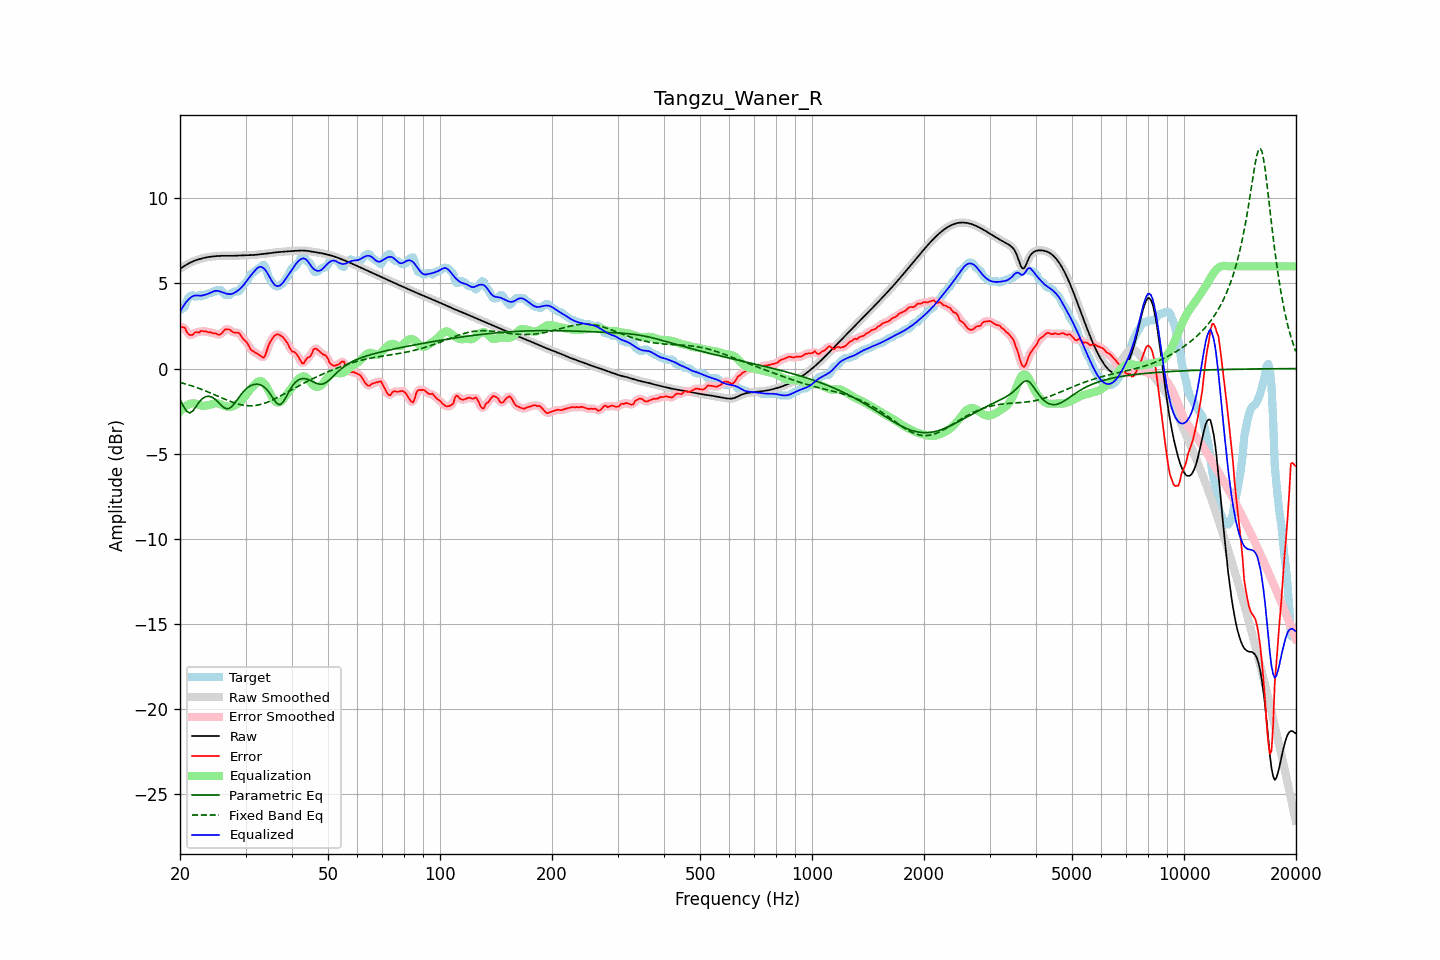

Data behind this chart, as committed beside it:
frequency, raw, error, smoothed, error_smoothed, equalization, parametric_eq, fixed_band_eq, equalized_raw, equalized_smoothed, target
20.00, 5.85, 2.42, 5.85, 2.44, -2.53, -1.80, -0.81, 3.32, 3.32, 3.42
20.20, 5.91, 2.44, 5.91, 2.44, -2.42, -2.00, -0.84, 3.50, 3.50, 3.47
20.40, 5.98, 2.42, 5.98, 2.41, -2.32, -2.19, -0.86, 3.65, 3.65, 3.56
20.61, 6.04, 2.41, 6.04, 2.34, -2.24, -2.34, -0.89, 3.80, 3.80, 3.63
20.81, 6.10, 2.19, 6.10, 2.21, -2.17, -2.50, -0.92, 3.92, 3.92, 3.91
21.02, 6.15, 2.05, 6.15, 2.08, -2.12, -2.56, -0.95, 4.03, 4.03, 4.10
21.23, 6.20, 1.97, 6.20, 1.97, -2.08, -2.61, -0.98, 4.12, 4.12, 4.23
21.44, 6.25, 1.96, 6.25, 1.96, -2.05, -2.55, -1.01, 4.19, 4.19, 4.29
21.66, 6.29, 1.98, 6.29, 2.01, -2.04, -2.49, -1.04, 4.25, 4.25, 4.30
21.87, 6.33, 2.10, 6.33, 2.07, -2.04, -2.36, -1.07, 4.28, 4.28, 4.23
22.09, 6.36, 2.14, 6.36, 2.11, -2.07, -2.23, -1.10, 4.29, 4.29, 4.22
22.31, 6.39, 2.13, 6.39, 2.14, -2.11, -2.10, -1.14, 4.29, 4.29, 4.26
22.54, 6.42, 2.11, 6.42, 2.16, -2.14, -1.96, -1.17, 4.28, 4.28, 4.31
22.76, 6.45, 2.21, 6.45, 2.17, -2.17, -1.86, -1.21, 4.28, 4.28, 4.24
22.99, 6.47, 2.20, 6.47, 2.19, -2.18, -1.76, -1.24, 4.29, 4.29, 4.27
23.22, 6.50, 2.17, 6.50, 2.20, -2.18, -1.70, -1.28, 4.31, 4.31, 4.32
23.45, 6.52, 2.19, 6.52, 2.17, -2.17, -1.65, -1.32, 4.34, 4.34, 4.32
23.69, 6.54, 2.15, 6.54, 2.16, -2.16, -1.63, -1.36, 4.37, 4.37, 4.39
23.92, 6.55, 2.13, 6.55, 2.14, -2.14, -1.62, -1.39, 4.41, 4.41, 4.42
24.16, 6.56, 2.14, 6.56, 2.11, -2.11, -1.65, -1.44, 4.45, 4.45, 4.42
24.40, 6.58, 2.08, 6.58, 2.10, -2.08, -1.68, -1.48, 4.50, 4.50, 4.49
24.65, 6.59, 2.06, 6.59, 2.08, -2.05, -1.75, -1.52, 4.53, 4.53, 4.52
24.89, 6.60, 2.07, 6.60, 2.04, -2.04, -1.81, -1.56, 4.56, 4.56, 4.52
25.14, 6.60, 2.02, 6.60, 2.02, -2.04, -1.90, -1.60, 4.56, 4.56, 4.59
25.39, 6.61, 1.99, 6.61, 2.00, -2.06, -1.99, -1.64, 4.55, 4.55, 4.62
25.65, 6.62, 2.00, 6.62, 2.01, -2.09, -2.09, -1.68, 4.52, 4.52, 4.61
25.91, 6.62, 2.07, 6.62, 2.09, -2.13, -2.18, -1.72, 4.49, 4.49, 4.55
26.16, 6.62, 2.18, 6.62, 2.18, -2.17, -2.26, -1.76, 4.45, 4.45, 4.44
26.43, 6.62, 2.30, 6.62, 2.26, -2.20, -2.33, -1.80, 4.42, 4.42, 4.32
26.69, 6.62, 2.30, 6.62, 2.31, -2.23, -2.35, -1.84, 4.40, 4.39, 4.32
26.96, 6.62, 2.30, 6.62, 2.31, -2.24, -2.36, -1.88, 4.38, 4.38, 4.32
27.23, 6.62, 2.29, 6.62, 2.26, -2.25, -2.31, -1.92, 4.37, 4.37, 4.33
27.50, 6.62, 2.19, 6.62, 2.21, -2.24, -2.25, -1.96, 4.38, 4.38, 4.42
27.77, 6.62, 2.14, 6.62, 2.15, -2.21, -2.15, -1.99, 4.41, 4.41, 4.48
28.05, 6.62, 2.10, 6.62, 2.11, -2.17, -2.04, -2.02, 4.46, 4.46, 4.52
28.33, 6.63, 2.10, 6.63, 2.11, -2.11, -1.91, -2.05, 4.52, 4.52, 4.52
28.62, 6.63, 2.11, 6.63, 2.09, -2.05, -1.78, -2.08, 4.58, 4.58, 4.52
28.90, 6.64, 2.06, 6.64, 2.03, -1.98, -1.65, -2.10, 4.65, 4.65, 4.58
29.19, 6.64, 1.92, 6.64, 1.92, -1.90, -1.52, -2.13, 4.74, 4.74, 4.72
29.48, 6.64, 1.78, 6.64, 1.80, -1.80, -1.40, -2.14, 4.84, 4.84, 4.87
29.78, 6.64, 1.67, 6.64, 1.69, -1.69, -1.30, -2.16, 4.96, 4.96, 4.97
30.08, 6.64, 1.59, 6.64, 1.58, -1.56, -1.21, -2.17, 5.08, 5.08, 5.05
30.38, 6.65, 1.47, 6.65, 1.44, -1.43, -1.12, -2.18, 5.22, 5.22, 5.17
30.68, 6.65, 1.29, 6.65, 1.29, -1.31, -1.06, -2.18, 5.34, 5.34, 5.36
30.99, 6.65, 1.11, 6.65, 1.15, -1.20, -1.00, -2.19, 5.46, 5.46, 5.54
31.30, 6.66, 1.06, 6.66, 1.05, -1.09, -0.96, -2.18, 5.57, 5.57, 5.60
31.61, 6.67, 0.99, 6.67, 0.98, -0.99, -0.93, -2.18, 5.68, 5.68, 5.68
31.93, 6.68, 0.93, 6.68, 0.93, -0.89, -0.92, -2.16, 5.79, 5.79, 5.75
32.24, 6.69, 0.88, 6.69, 0.88, -0.80, -0.91, -2.15, 5.89, 5.89, 5.81
32.57, 6.70, 0.82, 6.70, 0.82, -0.75, -0.93, -2.13, 5.95, 5.95, 5.88
32.89, 6.71, 0.76, 6.71, 0.74, -0.73, -0.95, -2.11, 5.98, 5.98, 5.95
33.22, 6.72, 0.69, 6.72, 0.67, -0.76, -1.00, -2.08, 5.95, 5.95, 6.03
33.55, 6.73, 0.63, 6.73, 0.68, -0.84, -1.06, -2.06, 5.89, 5.89, 6.10
33.89, 6.74, 0.77, 6.74, 0.81, -0.95, -1.14, -2.02, 5.79, 5.79, 5.97
34.23, 6.75, 1.05, 6.75, 1.03, -1.09, -1.23, -1.99, 5.66, 5.66, 5.70
34.57, 6.76, 1.34, 6.76, 1.30, -1.26, -1.35, -1.95, 5.50, 5.50, 5.43
34.92, 6.78, 1.54, 6.78, 1.53, -1.45, -1.47, -1.91, 5.33, 5.33, 5.24
35.27, 6.79, 1.69, 6.79, 1.71, -1.63, -1.62, -1.87, 5.16, 5.16, 5.10
35.62, 6.80, 1.85, 6.80, 1.84, -1.79, -1.76, -1.82, 5.01, 5.01, 4.96
35.97, 6.81, 1.95, 6.81, 1.94, -1.91, -1.90, -1.78, 4.91, 4.91, 4.87
... 635 more rows
